Run: headless pygame with SDL's dummy video driver; simulated clock (each Clock.tick advances the game by its frame time, no real sleeping); random seed 0; keys injected as events and as key.get_pressed() state; no mouse input.
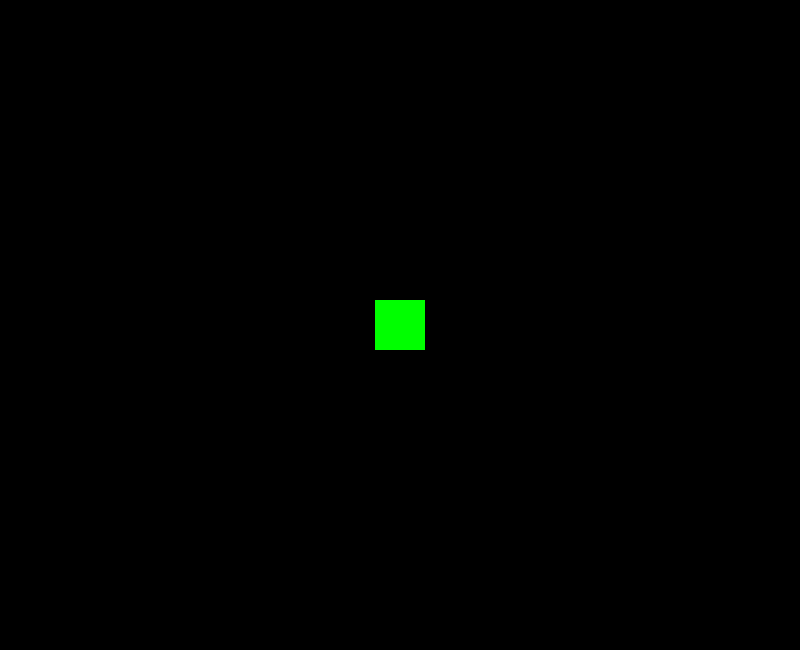
Frame 1 of 4 · flips 1–60 · no input
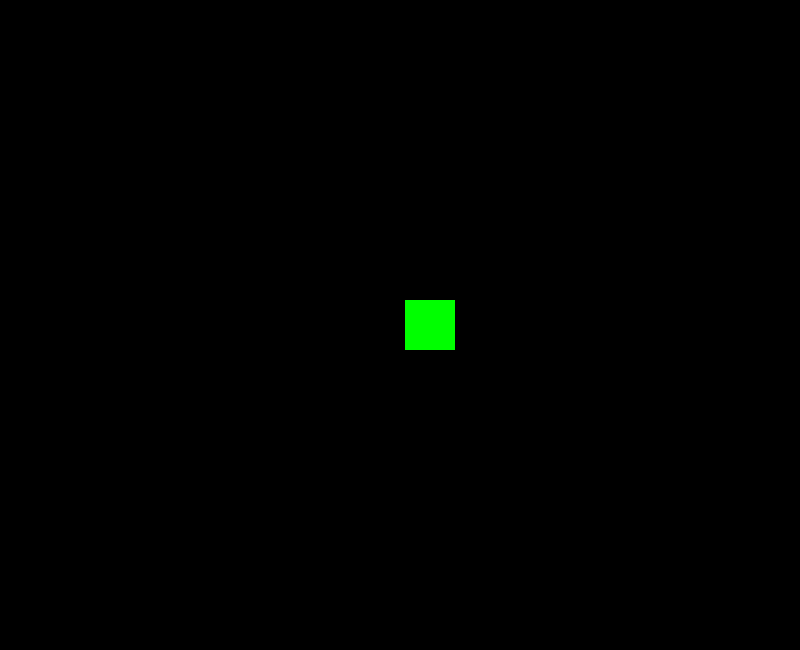
Frame 2 of 4 · flips 61–180 · tapped SPACE, RETURN · held RIGHT (→), D
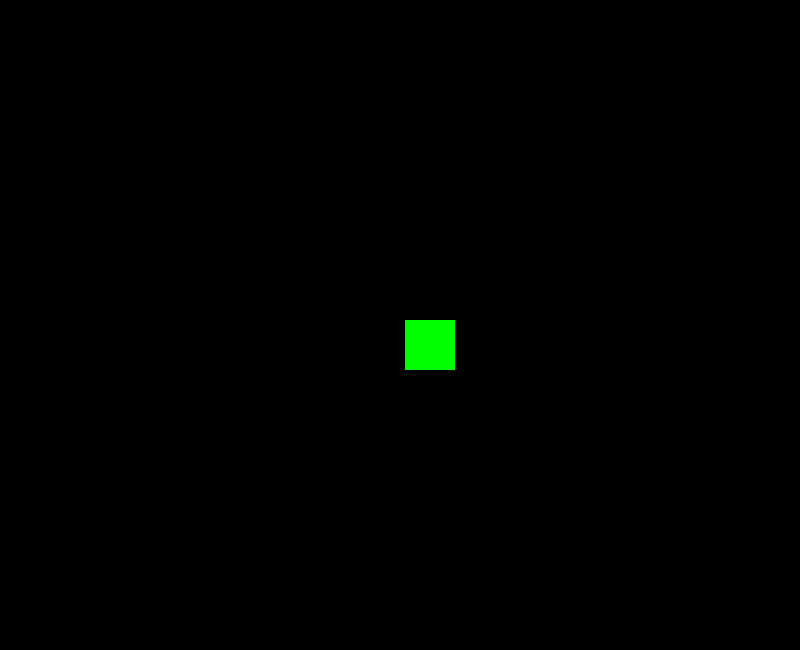
Frame 3 of 4 · flips 181–300 · held DOWN (↓), S
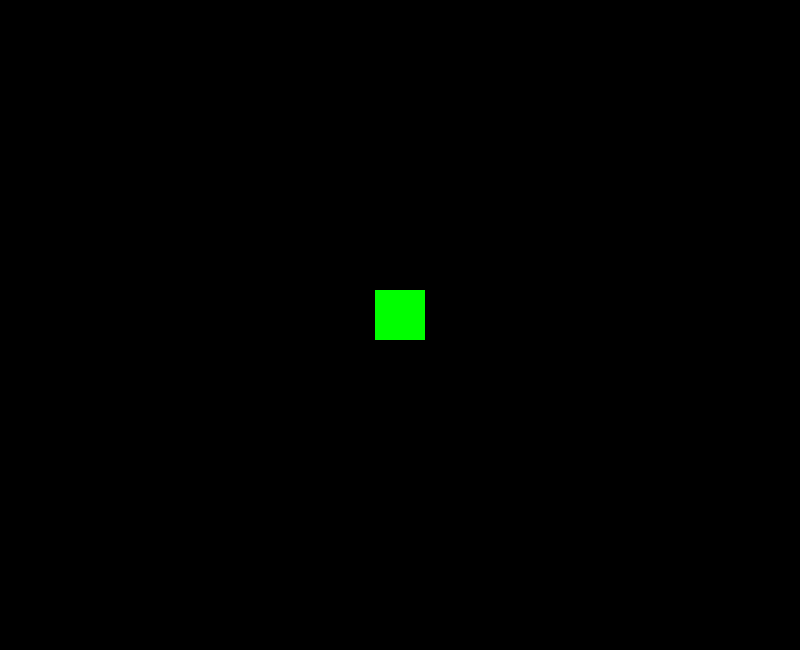
Frame 4 of 4 · flips 301–420 · held LEFT (←), A, UP (↑), W

The pygame program that drew these frames:

import pygame
from pygame.locals import *
WIDTH = 800
HEIGHT = 650
FPS = 60
BLACK = (0, 0, 0)
RUNNING = True
WHITE = (255, 255, 255)
RED = (255, 0, 0)
GREEN = (0, 255, 0)
BLUE = (0, 0, 255)

class Player(pygame.sprite.Sprite):
    def __init__(self):
        pygame.sprite.Sprite.__init__(self)
        self.image = pygame.Surface((50, 50))
        self.image.fill(GREEN)
        self.rect = self.image.get_rect()
        self.rect.center = (WIDTH / 2, HEIGHT / 2)
    def update_right(self):
        self.rect.x += 5
        if self.rect.left > WIDTH:
            self.rect.right = 0
    def update_left(self):
        self.rect.x -= 5
        if self.rect.right > WIDTH:
            self.rect.left = 0
    def update_down(self):
        self.rect.y += 5
        if self.rect.top > WIDTH:
            self.rect.top = 0
    def update_top(self):
        self.rect.y -= 5
        if self.rect.top > WIDTH:
            self.rect.top = 0

pygame.init()
pygame.mixer.init()
screen = pygame.display.set_mode((WIDTH, HEIGHT))
pygame.display.set_caption("Моя игра")
clock = pygame.time.Clock()
all_sprites = pygame.sprite.Group()
player = Player()
all_sprites.add(player)


while RUNNING:
    clock.tick(FPS)
    for event in pygame.event.get():
        if event.type == pygame.QUIT:
            RUNNING = False
        if pygame.key.get_pressed()[K_RIGHT]:
            player.update_right()
        if pygame.key.get_pressed()[K_LEFT]:
            player.update_left()
        if pygame.key.get_pressed()[K_DOWN]:
            player.update_down()
        if pygame.key.get_pressed()[K_UP]:
            player.update_top()
    all_sprites.update()
    screen.fill(BLACK)
    all_sprites.draw(screen)
    pygame.display.flip()
pygame.quit()
